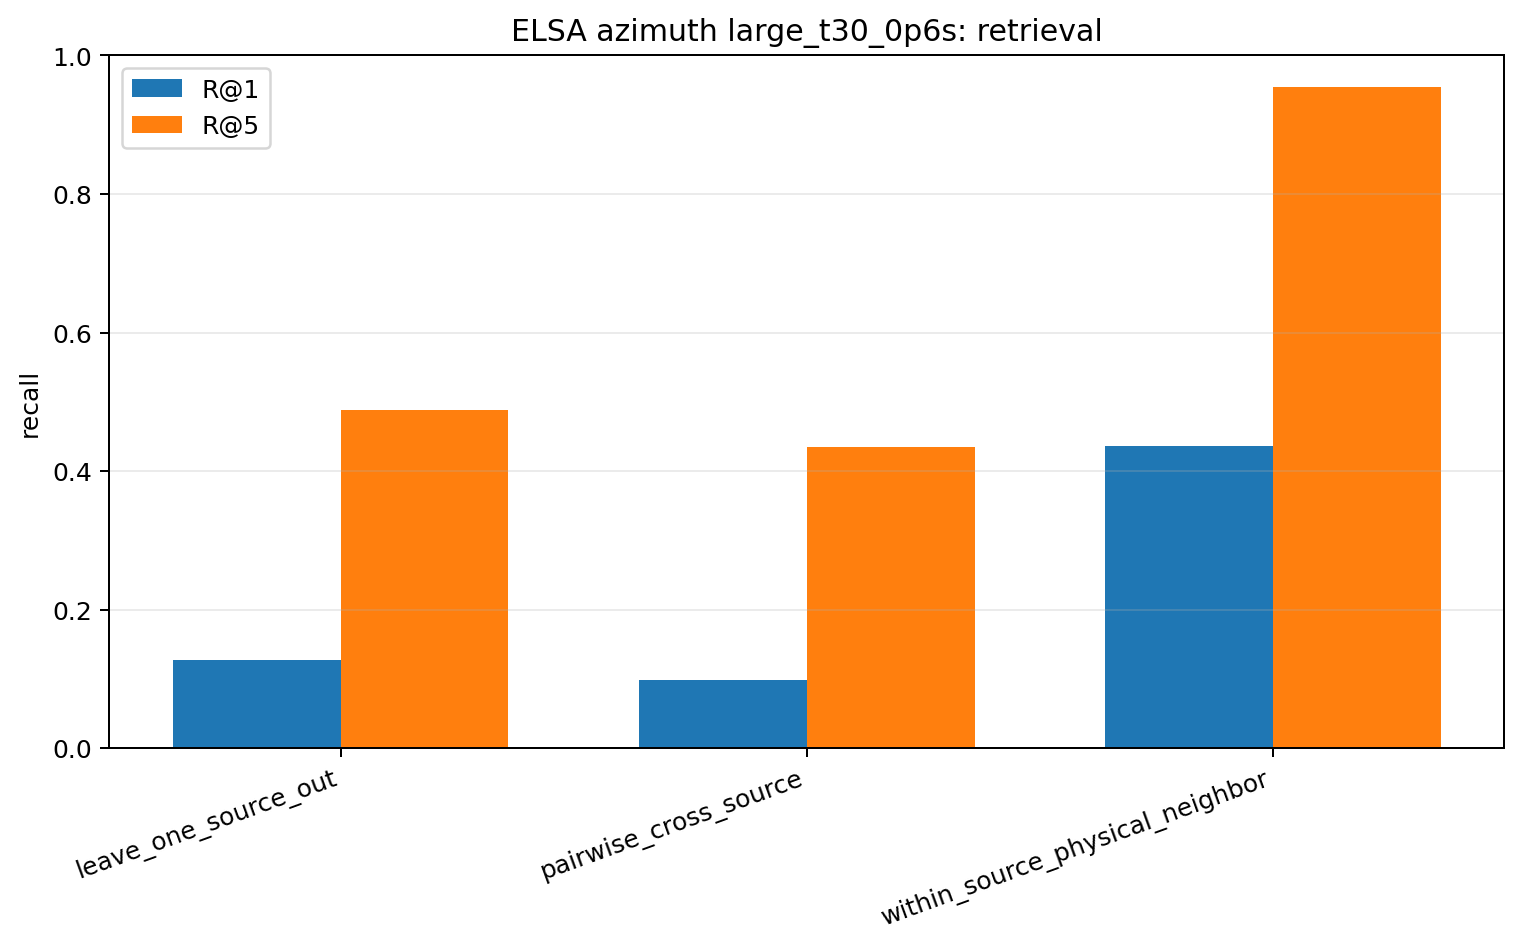

Values plotted in this chart, from the file beside it:
model, task, n_queries, recall_at_1, recall_at_5, median_rank, circular_mae_deg, median_circular_mae_deg, chance_r1, chance_r5
elsa, leave_one_source_out, 720, 0.1278, 0.4889, 6.0, 31.76, 20.0, 0.01389, 0.06775
elsa, pairwise_cross_source, 6480, 0.09861, 0.435, 6.0, 36.02, 20.0, 0.01389, 0.06944
elsa, within_source_physical_neighbor, 720, 0.4361, 0.9542, 2.0, 35.12, 10.0, 0.02817, 0.1368
